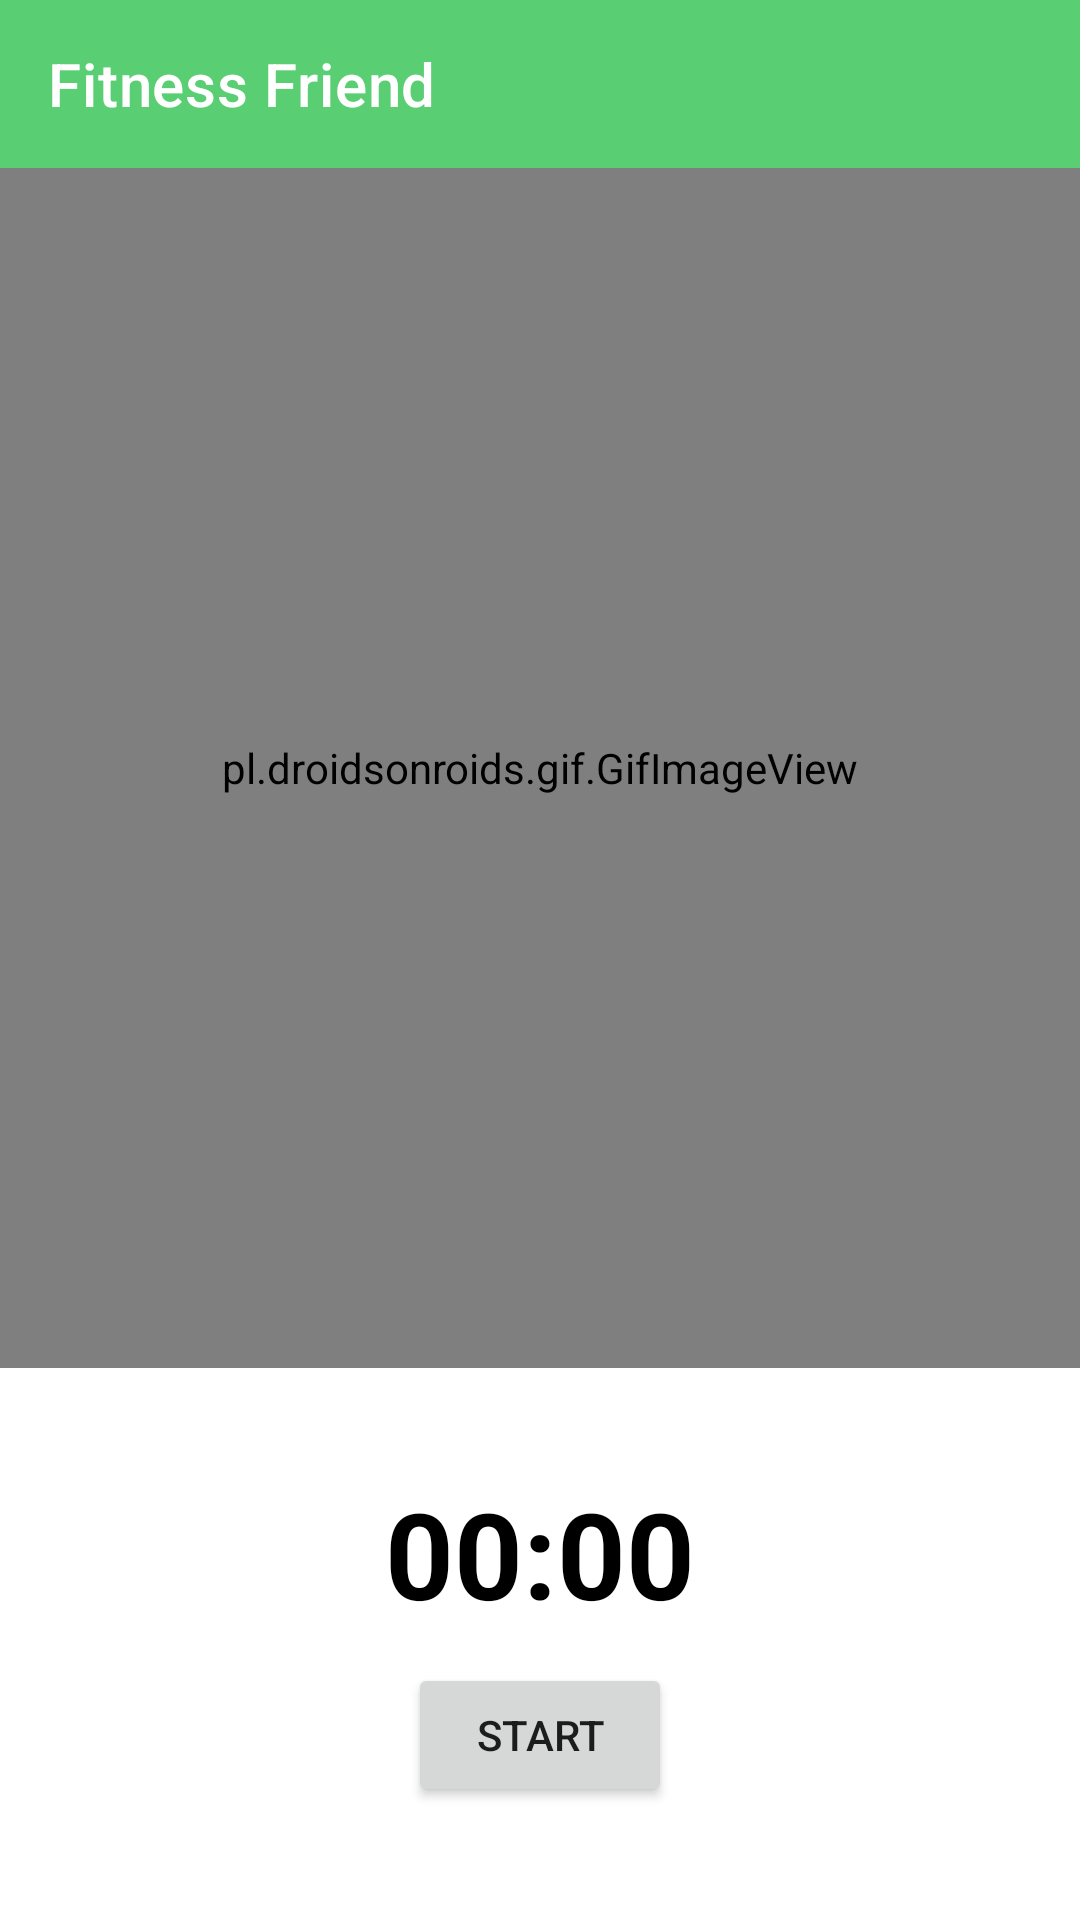

This screen was rendered from an Android layout file. Write that file and the resources it references.
<!-- AndroidManifest.xml: application theme Theme.FitnessFriend -->
<!-- res/layout/activity_full_body_dest.xml -->
<?xml version="1.0" encoding="utf-8"?>
<RelativeLayout xmlns:android="http://schemas.android.com/apk/res/android"
    xmlns:app="http://schemas.android.com/apk/res-auto"
    xmlns:tools="http://schemas.android.com/tools"
    android:layout_width="match_parent"
    android:layout_height="match_parent"
    tools:context=".FullBodyDest">

    <androidx.appcompat.widget.Toolbar
        android:id="@+id/toolbar"
        android:layout_width="match_parent"
        android:layout_height="?attr/actionBarSize"
        android:background="@color/wtsapp_green"
        android:gravity="end"
        android:textAlignment="textEnd"
        android:theme="@style/ThemeOverlay.AppCompat.ActionBar"
        app:title="Fitness Friend"
        app:titleTextColor="#FFF" />

    <pl.droidsonroids.gif.GifImageView
        android:id="@+id/destimg"
        android:layout_width="300dp"
        android:layout_height="400dp"
        android:layout_alignParentStart="true"
        android:layout_alignParentEnd="true"
        android:layout_below="@+id/toolbar"
        />
    <TextView
        android:id="@+id/timer"
        android:layout_height="wrap_content"
        android:layout_width="wrap_content"
        android:layout_below="@+id/destimg"
        android:layout_centerHorizontal="true"
        android:layout_marginTop="35dp"
        android:text="00:00"
        android:textColor="@color/black"
        android:textStyle="bold"
        android:textSize="40sp"
        />
    <Button
        android:id="@+id/start"
        android:layout_height="wrap_content"
        android:layout_width="wrap_content"
        android:layout_below="@+id/timer"
        android:layout_marginTop="10dp"
        android:layout_centerHorizontal="true"
        android:text="Start"
        />
    <Button
        android:id="@+id/reset"
        android:layout_height="wrap_content"
        android:layout_width="wrap_content"
        android:layout_below="@+id/start"
        android:layout_marginTop="5dp"
        android:layout_centerHorizontal="true"
        android:text="reset"
        android:visibility="invisible"
        tools:visibility="visible"
        />
    <TextView
        android:id="@+id/instruction"
        android:layout_width="match_parent"
        android:layout_height="200dp"
        android:layout_below="@+id/reset"
        android:layout_marginTop="20dp" />


</RelativeLayout>
<!-- resources referenced by this layout -->
<resources>
  <color name="black">#FF000000</color>
  <color name="wtsapp_green">#59CE72</color>
  <style name="Theme.FitnessFriend" parent="Theme.MaterialComponents.DayNight.NoActionBar">
          
          <item name="colorPrimary">@color/wtsapp_green</item>
          <item name="colorPrimaryVariant">@color/wtsapp_green</item>
          <item name="colorOnPrimary">@color/white</item>
          
          <item name="colorSecondary">@color/wtsapp_green</item>
          <item name="colorSecondaryVariant">@color/wtsapp_green</item>
          <item name="colorOnSecondary">@color/black</item>
          
          <item name="android:statusBarColor" tools:targetApi="l">?attr/colorPrimaryVariant</item>
          
      </style>
  <color name="white">#FFFFFFFF</color>
</resources>
